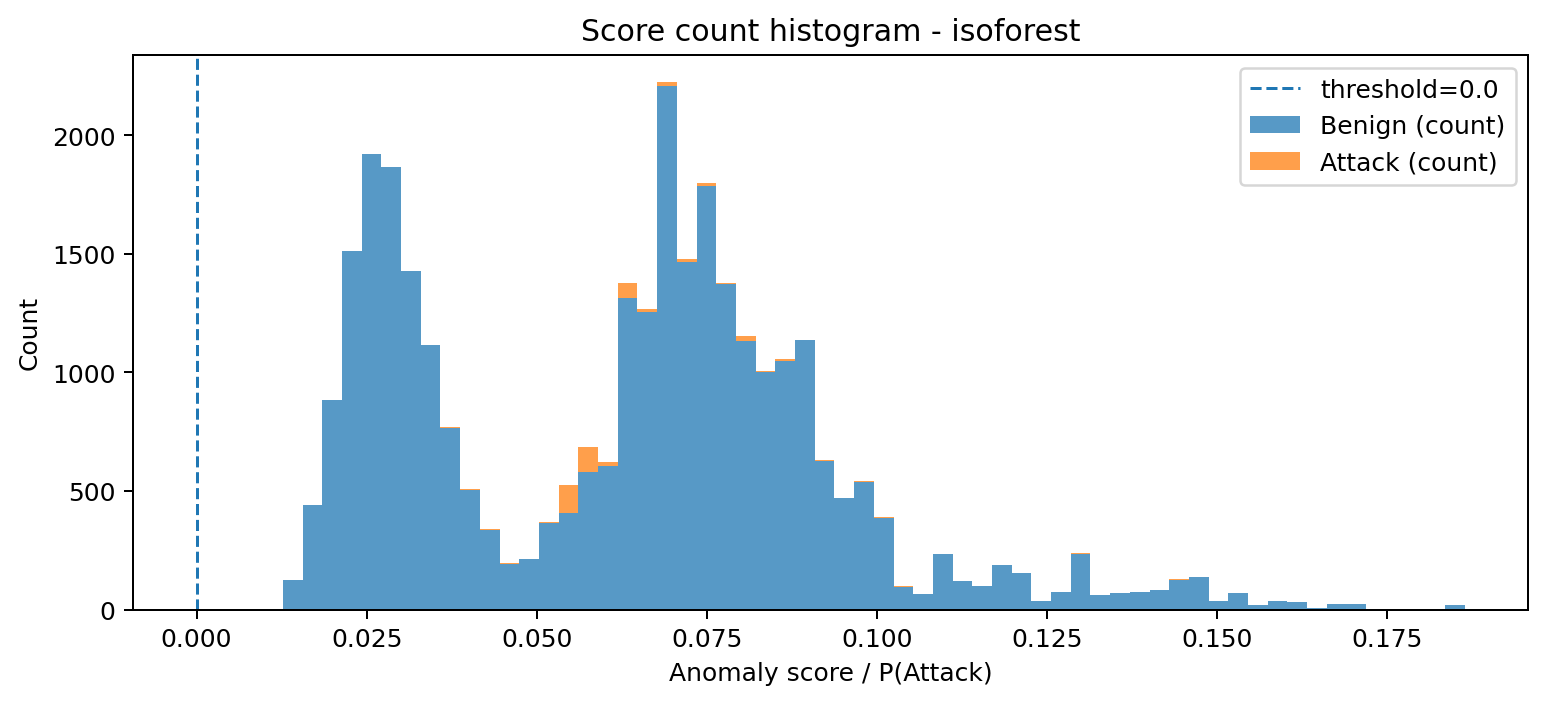

Data behind this chart, as committed beside it:
bin_left, bin_right, midpoint, count_benign, count_attack, count_total
0.01269, 0.01559, 0.01414, 124, 0, 124
0.01559, 0.01848, 0.01703, 440, 0, 440
0.01848, 0.02138, 0.01993, 884, 0, 884
0.02138, 0.02427, 0.02282, 1512, 0, 1512
0.02427, 0.02717, 0.02572, 1920, 0, 1920
0.02717, 0.03006, 0.02861, 1866, 0, 1866
0.03006, 0.03296, 0.03151, 1428, 0, 1428
0.03296, 0.03585, 0.0344, 1114, 2, 1116
0.03585, 0.03875, 0.0373, 766, 2, 768
0.03875, 0.04164, 0.04019, 504, 4, 508
0.04164, 0.04454, 0.04309, 335, 5, 340
0.04454, 0.04743, 0.04598, 193, 2, 195
0.04743, 0.05033, 0.04888, 213, 2, 215
0.05033, 0.05322, 0.05177, 363, 4, 367
0.05322, 0.05612, 0.05467, 407, 116, 523
0.05612, 0.05901, 0.05756, 581, 102, 683
0.05901, 0.0619, 0.06046, 603, 17, 620
0.0619, 0.0648, 0.06335, 1315, 62, 1377
0.0648, 0.06769, 0.06625, 1255, 13, 1268
0.06769, 0.07059, 0.06914, 2208, 18, 2226
0.07059, 0.07348, 0.07204, 1463, 15, 1478
0.07348, 0.07638, 0.07493, 1786, 13, 1799
0.07638, 0.07927, 0.07783, 1372, 6, 1378
0.07927, 0.08217, 0.08072, 1132, 23, 1155
0.08217, 0.08506, 0.08362, 1000, 7, 1007
0.08506, 0.08796, 0.08651, 1046, 8, 1054
0.08796, 0.09085, 0.08941, 1138, 0, 1138
0.09085, 0.09375, 0.0923, 627, 4, 631
0.09375, 0.09664, 0.0952, 470, 2, 472
0.09664, 0.09954, 0.09809, 537, 3, 540
0.09954, 0.1024, 0.101, 385, 3, 388
0.1024, 0.1053, 0.1039, 96, 2, 98
0.1053, 0.1082, 0.1068, 67, 0, 67
0.1082, 0.1111, 0.1097, 234, 1, 235
0.1111, 0.114, 0.1126, 120, 0, 120
0.114, 0.1169, 0.1155, 98, 0, 98
0.1169, 0.1198, 0.1184, 188, 0, 188
0.1198, 0.1227, 0.1212, 155, 0, 155
0.1227, 0.1256, 0.1241, 34, 0, 34
0.1256, 0.1285, 0.127, 74, 0, 74
0.1285, 0.1314, 0.1299, 235, 3, 238
0.1314, 0.1343, 0.1328, 60, 0, 60
0.1343, 0.1372, 0.1357, 68, 1, 69
0.1372, 0.1401, 0.1386, 74, 0, 74
0.1401, 0.143, 0.1415, 84, 0, 84
0.143, 0.1459, 0.1444, 126, 1, 127
0.1459, 0.1488, 0.1473, 139, 0, 139
0.1488, 0.1516, 0.1502, 36, 0, 36
0.1516, 0.1545, 0.1531, 68, 0, 68
0.1545, 0.1574, 0.156, 20, 1, 21
0.1574, 0.1603, 0.1589, 35, 0, 35
0.1603, 0.1632, 0.1618, 31, 0, 31
0.1632, 0.1661, 0.1647, 7, 0, 7
0.1661, 0.169, 0.1676, 25, 0, 25
0.169, 0.1719, 0.1705, 23, 0, 23
0.1719, 0.1748, 0.1734, 2, 0, 2
0.1748, 0.1777, 0.1763, 2, 0, 2
0.1777, 0.1806, 0.1791, 0, 0, 0
0.1806, 0.1835, 0.182, 0, 0, 0
0.1835, 0.1864, 0.1849, 21, 0, 21
